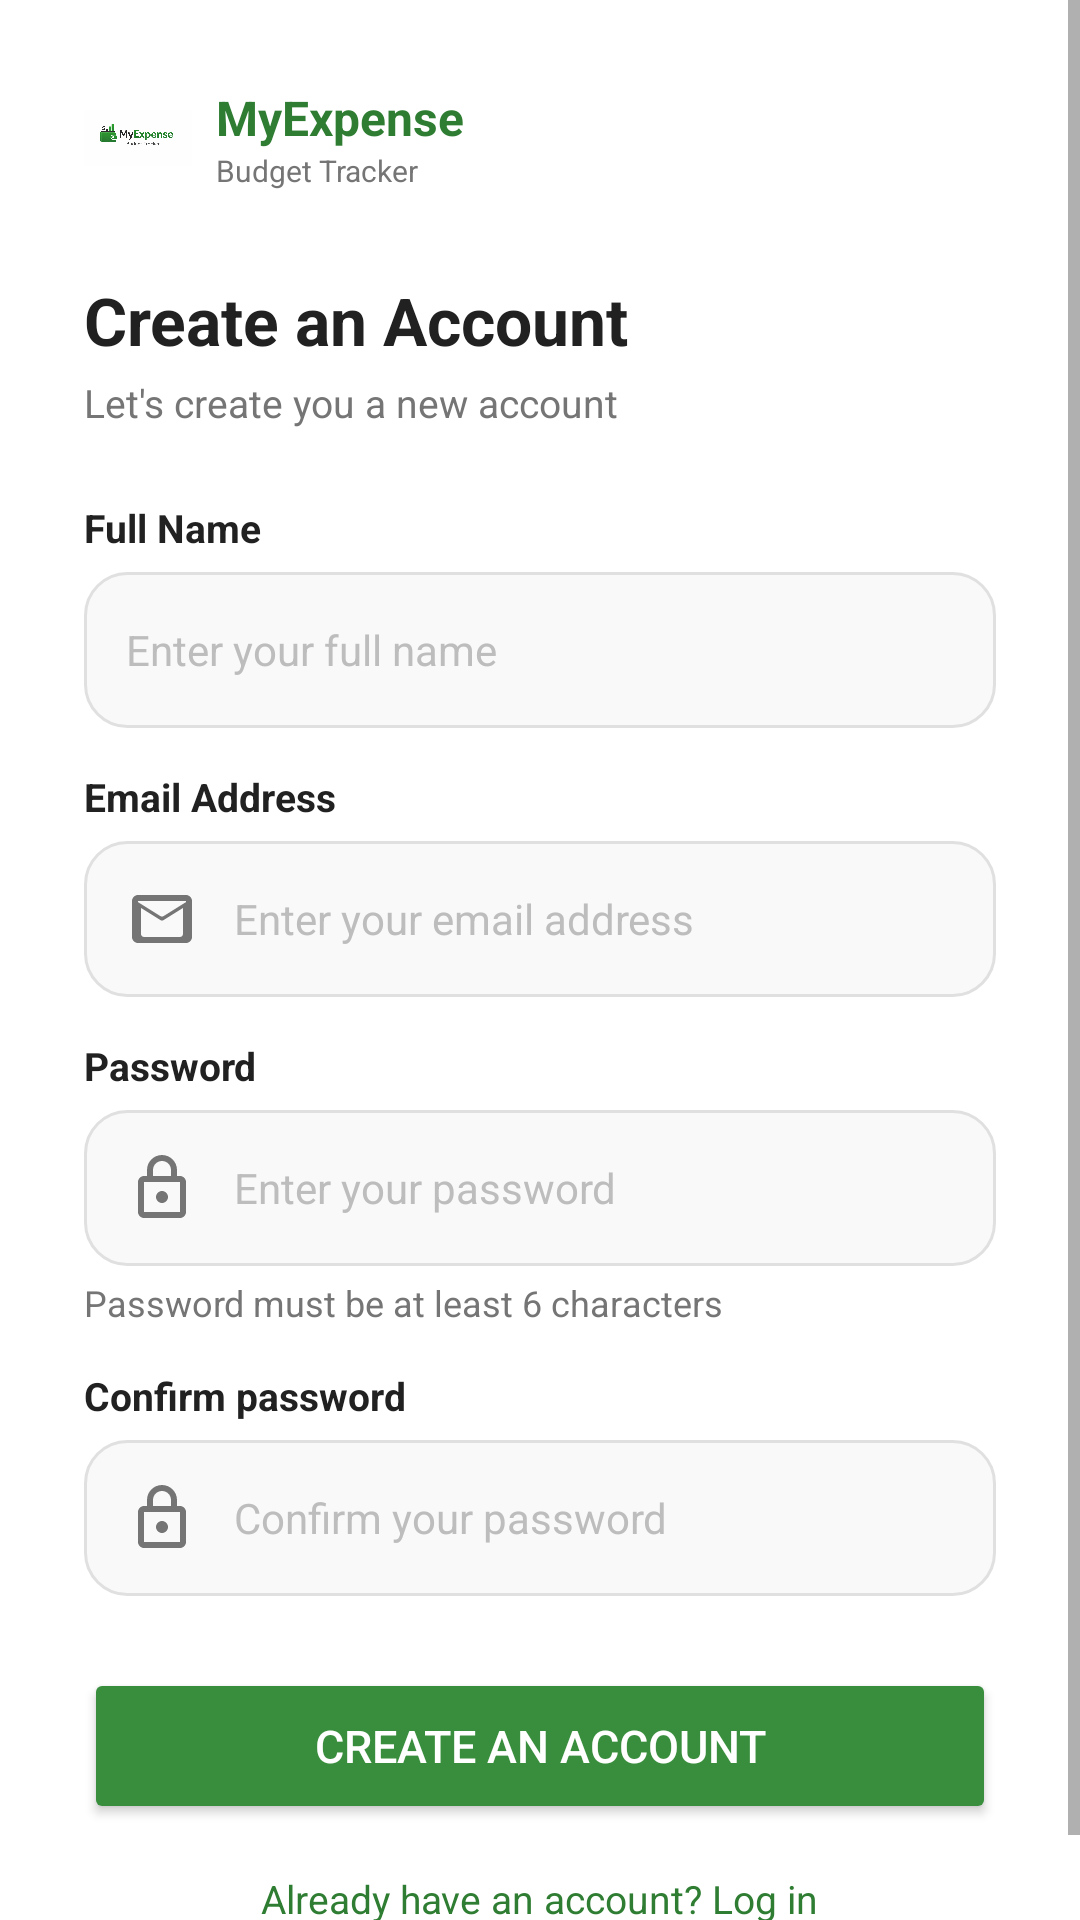

Android layout source for this screen:
<!-- AndroidManifest.xml: application theme Theme.Myexpense -->
<!-- res/layout/activity_signup.xml -->
<?xml version="1.0" encoding="utf-8"?>
<ScrollView xmlns:android="http://schemas.android.com/apk/res/android"
    xmlns:app="http://schemas.android.com/apk/res-auto"
    android:layout_width="match_parent"
    android:layout_height="match_parent"
    android:background="@color/white"
    android:fillViewport="true">

    <LinearLayout
        android:layout_width="match_parent"
        android:layout_height="wrap_content"
        android:orientation="vertical"
        android:padding="28dp">

        
        <LinearLayout
            android:layout_width="wrap_content"
            android:layout_height="wrap_content"
            android:orientation="horizontal"
            android:gravity="center_vertical"
            android:layout_marginBottom="28dp">

            <ImageView
                android:layout_width="36dp"
                android:layout_height="36dp"
                android:src="@drawable/my_expense_logo"
                android:contentDescription="Logo" />

            <LinearLayout
                android:layout_width="wrap_content"
                android:layout_height="wrap_content"
                android:orientation="vertical"
                android:layout_marginStart="8dp">

                <TextView
                    android:layout_width="wrap_content"
                    android:layout_height="wrap_content"
                    android:text="@string/app_name"
                    android:textSize="16sp"
                    android:textStyle="bold"
                    android:textColor="@color/green_primary" />

                <TextView
                    android:layout_width="wrap_content"
                    android:layout_height="wrap_content"
                    android:text="@string/app_subtitle"
                    android:textSize="10sp"
                    android:textColor="@color/text_secondary" />
            </LinearLayout>
        </LinearLayout>

        
        <TextView
            android:layout_width="wrap_content"
            android:layout_height="wrap_content"
            android:text="@string/create_account"
            android:textSize="22sp"
            android:textStyle="bold"
            android:textColor="@color/text_primary" />

        <TextView
            android:layout_width="wrap_content"
            android:layout_height="wrap_content"
            android:text="@string/lets_create"
            android:textSize="13sp"
            android:textColor="@color/text_secondary"
            android:layout_marginTop="4dp"
            android:layout_marginBottom="24dp" />

        
        <TextView
            android:layout_width="wrap_content"
            android:layout_height="wrap_content"
            android:text="@string/full_name"
            android:textSize="13sp"
            android:textStyle="bold"
            android:textColor="@color/text_primary"
            android:layout_marginBottom="6dp" />

        <EditText
            android:id="@+id/et_full_name"
            android:layout_width="match_parent"
            android:layout_height="52dp"
            android:hint="@string/enter_full_name"
            android:textSize="14sp"
            android:textColorHint="@color/text_hint"
            android:background="@drawable/bg_input_field"
            android:paddingStart="14dp"
            android:paddingEnd="14dp"
            android:drawableStart="@drawable/ic_person"
            android:drawablePadding="12dp"
            android:drawableTint="@color/text_secondary"
            android:inputType="textPersonName"
            android:layout_marginBottom="14dp" />

        
        <TextView
            android:layout_width="wrap_content"
            android:layout_height="wrap_content"
            android:text="@string/email_address"
            android:textSize="13sp"
            android:textStyle="bold"
            android:textColor="@color/text_primary"
            android:layout_marginBottom="6dp" />

        <EditText
            android:id="@+id/et_email"
            android:layout_width="match_parent"
            android:layout_height="52dp"
            android:hint="@string/enter_email"
            android:textSize="14sp"
            android:textColorHint="@color/text_hint"
            android:background="@drawable/bg_input_field"
            android:paddingStart="14dp"
            android:paddingEnd="14dp"
            android:drawableStart="@drawable/ic_email"
            android:drawablePadding="12dp"
            android:drawableTint="@color/text_secondary"
            android:inputType="textEmailAddress"
            android:layout_marginBottom="14dp" />

        
        <TextView
            android:layout_width="wrap_content"
            android:layout_height="wrap_content"
            android:text="@string/password"
            android:textSize="13sp"
            android:textStyle="bold"
            android:textColor="@color/text_primary"
            android:layout_marginBottom="6dp" />

        <EditText
            android:id="@+id/et_password"
            android:layout_width="match_parent"
            android:layout_height="52dp"
            android:hint="@string/enter_password"
            android:textSize="14sp"
            android:textColorHint="@color/text_hint"
            android:background="@drawable/bg_input_field"
            android:paddingStart="14dp"
            android:paddingEnd="14dp"
            android:drawableStart="@drawable/ic_lock"
            android:drawablePadding="12dp"
            android:drawableTint="@color/text_secondary"
            android:inputType="textPassword"
            android:layout_marginBottom="4dp" />

        <TextView
            android:layout_width="wrap_content"
            android:layout_height="wrap_content"
            android:text="@string/error_password_too_short"
            android:textSize="12sp"
            android:textColor="@color/text_secondary"
            android:layout_marginBottom="14dp" />

        
        <TextView
            android:layout_width="wrap_content"
            android:layout_height="wrap_content"
            android:text="@string/confirm_password"
            android:textSize="13sp"
            android:textStyle="bold"
            android:textColor="@color/text_primary"
            android:layout_marginBottom="6dp" />

        <FrameLayout
            android:layout_width="match_parent"
            android:layout_height="wrap_content"
            android:layout_marginBottom="24dp">

            <EditText
                android:id="@+id/et_confirm_password"
                android:layout_width="match_parent"
                android:layout_height="52dp"
                android:hint="@string/confirm_password_hint"
                android:textSize="14sp"
                android:textColorHint="@color/text_hint"
                android:background="@drawable/bg_input_field"
                android:paddingStart="14dp"
                android:paddingEnd="14dp"
                android:drawableStart="@drawable/ic_lock"
                android:drawablePadding="12dp"
                android:drawableTint="@color/text_secondary"
                android:inputType="textPassword" />

            <ImageView
                android:id="@+id/iv_password_match"
                android:layout_width="24dp"
                android:layout_height="24dp"
                android:layout_gravity="end|center_vertical"
                android:layout_marginEnd="44dp"
                android:src="@drawable/ic_check_circle"
                android:contentDescription="Password Match"
                android:visibility="gone"
                app:tint="@color/green_primary" />
        </FrameLayout>

        
        <Button
            android:id="@+id/btn_create_account"
            android:layout_width="match_parent"
            android:layout_height="52dp"
            android:text="@string/create_account"
            android:textSize="15sp"
            android:textColor="@color/white"
            android:backgroundTint="@color/green_btn"
            android:layout_marginBottom="16dp" />


        
        <TextView
            android:id="@+id/tv_login_link"
            android:layout_width="wrap_content"
            android:layout_height="wrap_content"
            android:text="@string/already_have_account"
            android:textSize="13sp"
            android:textColor="@color/green_primary"
            android:layout_gravity="center"
            android:clickable="true"
            android:focusable="true" />

    </LinearLayout>
</ScrollView>
<!-- resources referenced by this layout -->
<resources>
  <color name="green_btn">#388E3C</color>
  <color name="green_primary">#2E7D32</color>
  <color name="text_hint">#BDBDBD</color>
  <color name="text_primary">#212121</color>
  <color name="text_secondary">#757575</color>
  <color name="white">#FFFFFF</color>
  <!-- drawable bg_input_field (drawable) -->
  <?xml version="1.0" encoding="utf-8"?>
  <selector xmlns:android="http://schemas.android.com/apk/res/android">
      <item android:state_focused="true">
          <shape>
              <solid android:color="#FFFFFF" />
              <corners android:radius="14dp" />
              <stroke android:width="2dp" android:color="@color/green_primary" />
          </shape>
      </item>
      <item>
          <shape>
              <solid android:color="#F9F9F9" />
              <corners android:radius="14dp" />
              <stroke android:width="1dp" android:color="#E0E0E0" />
          </shape>
      </item>
  </selector>
  <!-- drawable ic_email (drawable) -->
  <vector xmlns:android="http://schemas.android.com/apk/res/android"
      android:width="24dp"
      android:height="24dp"
      android:viewportWidth="24"
      android:viewportHeight="24">
      <path
          android:fillColor="#000000"
          android:pathData="M20,4H4C2.9,4 2,4.9 2,6v12c0,1.1 0.9,2 2,2h16c1.1,0 2,-0.9 2,-2V6C22,4.9 21.1,4 20,4zM18,18H6c-0.55,0 -1,-0.45 -1,-1V8.31l6.44,4.03c0.35,0.22 0.78,0.22 1.12,0L19,8.31V17C19,17.55 18.55,18 18,18zM20,6.04v0.33l-7.44,4.65c-0.35,0.22 -0.78,0.22 -1.12,0L4,6.37V6.04C4,6.02 4.02,6 4.04,6h15.92C19.98,6 20,6.02 20,6.04z"/>
  </vector>
  <!-- drawable ic_lock (drawable) -->
  <vector xmlns:android="http://schemas.android.com/apk/res/android"
      android:width="24dp"
      android:height="24dp"
      android:viewportWidth="24"
      android:viewportHeight="24">
      <path
          android:fillColor="#000000"
          android:pathData="M18,8h-1V6c0,-2.76 -2.24,-5 -5,-5S7,3.24 7,6v2H6c-1.1,0 -2,0.9 -2,2v10c0,1.1 0.9,2 2,2h12c1.1,0 2,-0.9 2,-2V10C20,8.9 19.1,8 18,8zM9,6c0,-1.66 1.34,-3 3,-3s3,1.34 3,3v2H9V6zM18,20H6V10h12V20zM12,17c1.1,0 2,-0.9 2,-2s-0.9,-2 -2,-2 -2,0.9 -2,2 0.9,2 2,2z"/>
  </vector>
  <!-- drawable my_expense_logo: png bitmap (drawable, 110996 bytes) -->
  <string name="already_have_account">Already have an account? Log in</string>
  <string name="app_name">MyExpense</string>
  <string name="app_subtitle">Budget Tracker</string>
  <string name="confirm_password">Confirm password</string>
  <string name="confirm_password_hint">Confirm your password</string>
  <string name="create_account">Create an Account</string>
  <string name="email_address">Email Address</string>
  <string name="enter_email">Enter your email address</string>
  <string name="enter_full_name">Enter your full name</string>
  <string name="enter_password">Enter your password</string>
  <string name="error_password_too_short">Password must be at least 6 characters</string>
  <string name="full_name">Full Name</string>
  <string name="lets_create">Let\'s create you a new account</string>
  <string name="password">Password</string>
  <style name="Theme.Myexpense" parent="Theme.MaterialComponents.Light.NoActionBar">
          <item name="colorPrimary">@color/green_primary</item>
          <item name="colorPrimaryVariant">@color/green_light</item>
          <item name="colorOnPrimary">@color/white</item>
          <item name="colorSecondary">@color/green_light</item>
          <item name="colorOnSecondary">@color/white</item>
          <item name="android:statusBarColor">@color/green_primary</item>
      </style>
  <color name="green_light">#4CAF50</color>
</resources>
